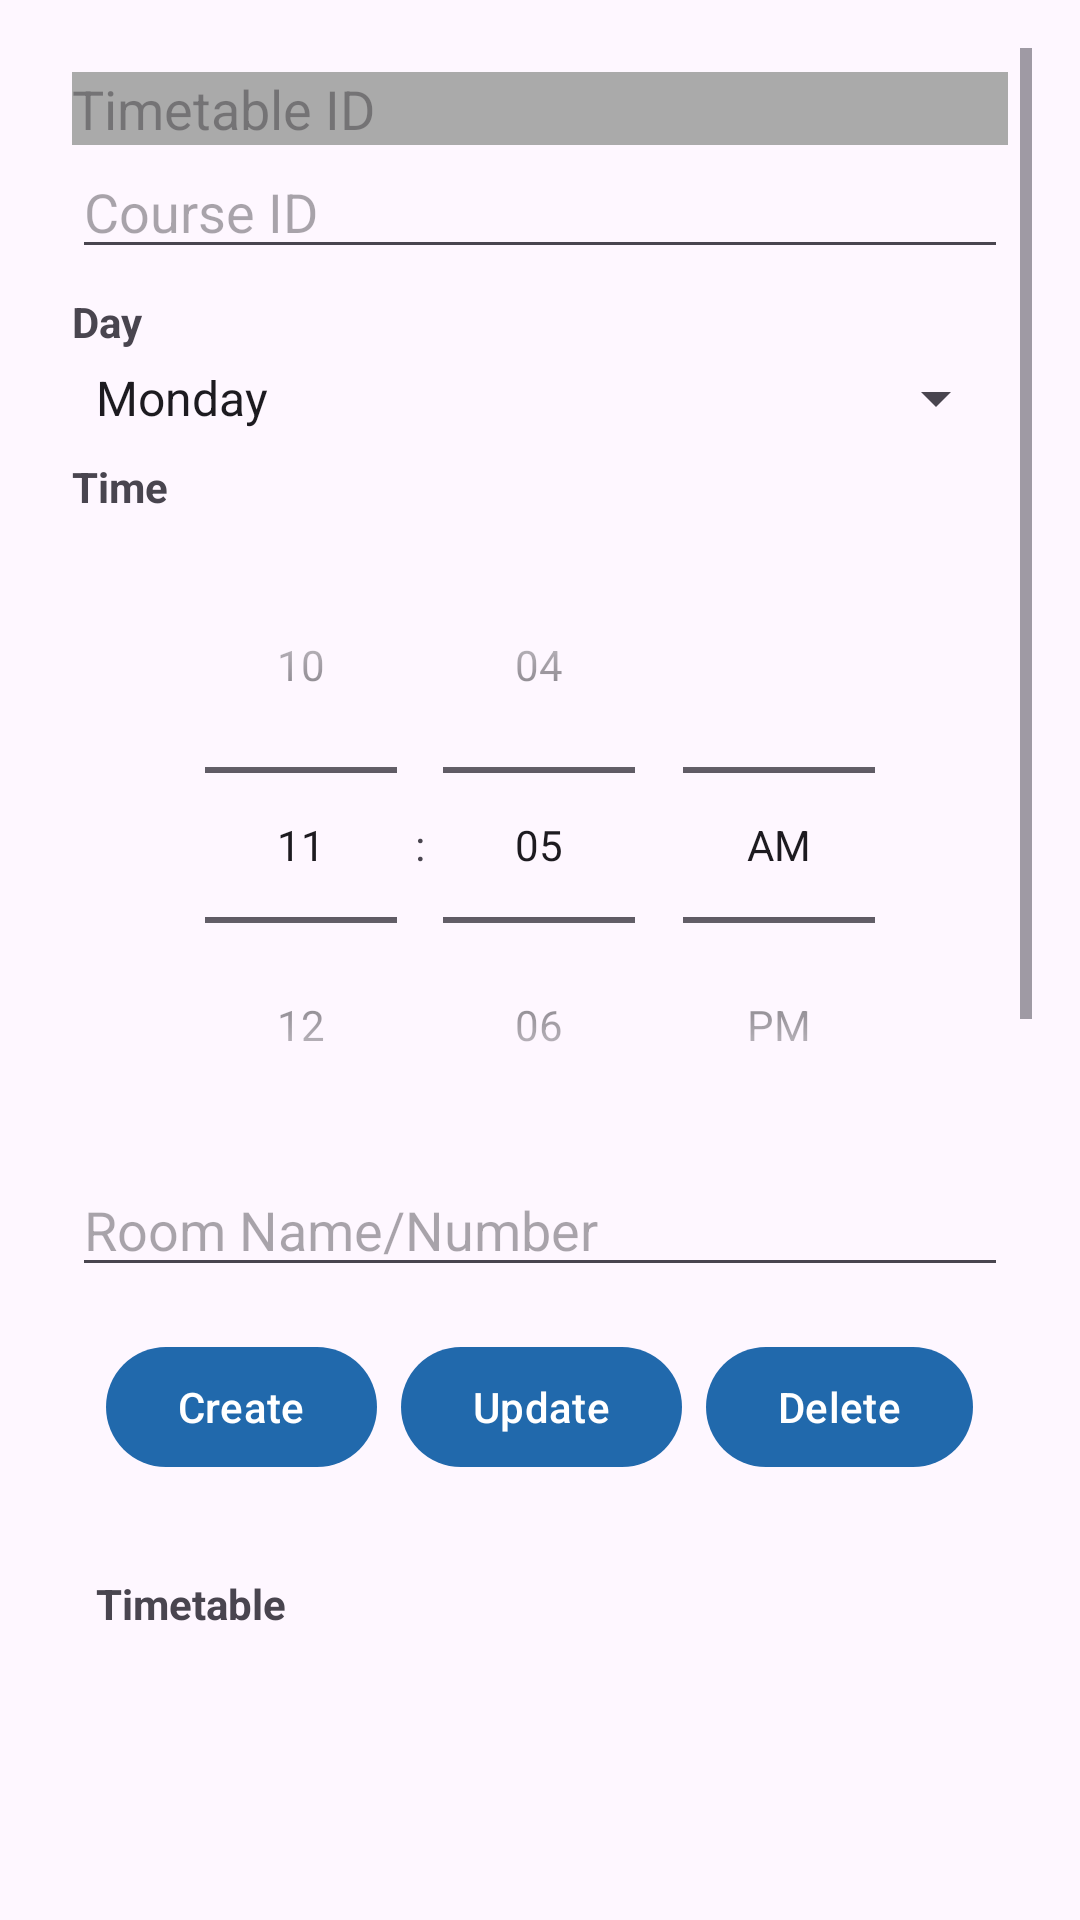

This screen was rendered from an Android layout file. Write that file and the resources it references.
<!-- AndroidManifest.xml: application theme Theme.ICUTimetableApp -->
<!-- res/layout/activity_school_timetable.xml -->
<ScrollView xmlns:android="http://schemas.android.com/apk/res/android"
    xmlns:tools="http://schemas.android.com/tools"
    android:layout_width="match_parent"
    android:layout_height="match_parent"
    android:padding="16dp"
    android:orientation="vertical"
    tools:context=".SchoolTimetableActivity">

    <LinearLayout
        android:layout_width="match_parent"
        android:layout_height="wrap_content"
        android:orientation="vertical"
        android:padding="8dp">

        
        <EditText
            android:id="@+id/et_timetable_id"
            android:layout_width="match_parent"
            android:layout_height="wrap_content"
            android:background="@android:color/darker_gray"
            android:enabled="false"
            android:hint="Timetable ID"
            tools:ignore="TouchTargetSizeCheck" />

        
        <EditText
            android:id="@+id/et_course_id"
            android:layout_width="match_parent"
            android:layout_height="wrap_content"
            android:hint="Course ID"
            android:inputType="number"
            tools:ignore="TouchTargetSizeCheck" />

        
        <TextView
            android:layout_width="match_parent"
            android:layout_height="wrap_content"
            android:text="Day"
            android:textStyle="bold"
            android:layout_marginTop="8dp"
            android:layout_marginBottom="4dp" />

        <Spinner
            android:id="@+id/spinner_day"
            android:layout_width="match_parent"
            android:layout_height="wrap_content"
            android:entries="@array/week_days"
            tools:ignore="TouchTargetSizeCheck" />

        
        <TextView
            android:layout_width="match_parent"
            android:layout_height="wrap_content"
            android:text="Time"
            android:textStyle="bold"
            android:layout_marginTop="8dp"
            android:layout_marginBottom="4dp" />

        <TimePicker
            android:id="@+id/time_picker"
            android:layout_width="match_parent"
            android:layout_height="wrap_content"
            android:timePickerMode="spinner" />

        
        <EditText
            android:id="@+id/et_room"
            android:layout_width="match_parent"
            android:layout_height="wrap_content"
            android:hint="Room Name/Number"
            android:inputType="text"
            tools:ignore="TouchTargetSizeCheck" />

        
        <LinearLayout
            android:layout_width="match_parent"
            android:layout_height="wrap_content"
            android:orientation="horizontal"
            android:layout_marginTop="16dp"
            android:gravity="center">

            <Button
                android:id="@+id/btn_create_timetable"
                android:layout_width="wrap_content"
                android:layout_height="wrap_content"
                android:layout_marginEnd="8dp"
                android:text="Create" />

            <Button
                android:id="@+id/btn_update_timetable"
                android:layout_width="wrap_content"
                android:layout_height="wrap_content"
                android:layout_marginEnd="8dp"
                android:text="Update" />

            <Button
                android:id="@+id/btn_delete_timetable"
                android:layout_width="wrap_content"
                android:layout_height="wrap_content"
                android:text="Delete" />
        </LinearLayout>

    <LinearLayout
        android:layout_width="match_parent"
        android:layout_height="wrap_content"
        android:orientation="vertical"
        android:padding="8dp">

        
        <TextView
            android:layout_width="match_parent"
            android:layout_height="wrap_content"
            android:text="Timetable"
            android:textStyle="bold"
            android:layout_marginTop="24dp"
            android:layout_marginBottom="8dp" />

        <ListView
            android:id="@+id/lv_timetable"
            android:layout_width="match_parent"
            android:layout_height="251dp"
            android:dividerHeight="1dp" />

        
        <CalendarView
            android:id="@+id/calendar_view"
            android:layout_width="match_parent"
            android:layout_height="wrap_content"
            android:layout_marginBottom="16dp" />

        
        <TextView
            android:id="@+id/tv_selected_date"
            android:layout_width="match_parent"
            android:layout_height="wrap_content"
            android:layout_marginBottom="8dp"
            android:text="Selected Date: "
            android:textStyle="bold"
            android:textSize="16sp" />

        <ListView
            android:id="@+id/lv_timetable_details"
            android:layout_width="match_parent"
            android:layout_height="wrap_content"
            android:dividerHeight="1dp" />
    </LinearLayout>


    </LinearLayout>
</ScrollView>
<!-- resources referenced by this layout -->
<resources>
  <string-array name="week_days">
          <item>Monday</item>
          <item>Tuesday</item>
          <item>Wednesday</item>
          <item>Thursday</item>
          <item>Friday</item>
          <item>Saturday</item>
          <item>Sunday</item>
      </string-array>
  <style name="Theme.ICUTimetableApp" parent="Base.Theme.ICUTimetableApp" />
  <style name="Base.Theme.ICUTimetableApp" parent="Theme.Material3.DayNight.NoActionBar">
          
          <item name="colorPrimary">@color/blue</item>
          <item name="colorPrimaryVariant">@color/blue</item>
          <item name="android:statusBarColor">@color/blue</item>
      </style>
  <color name="blue">#2169ac</color>
</resources>
